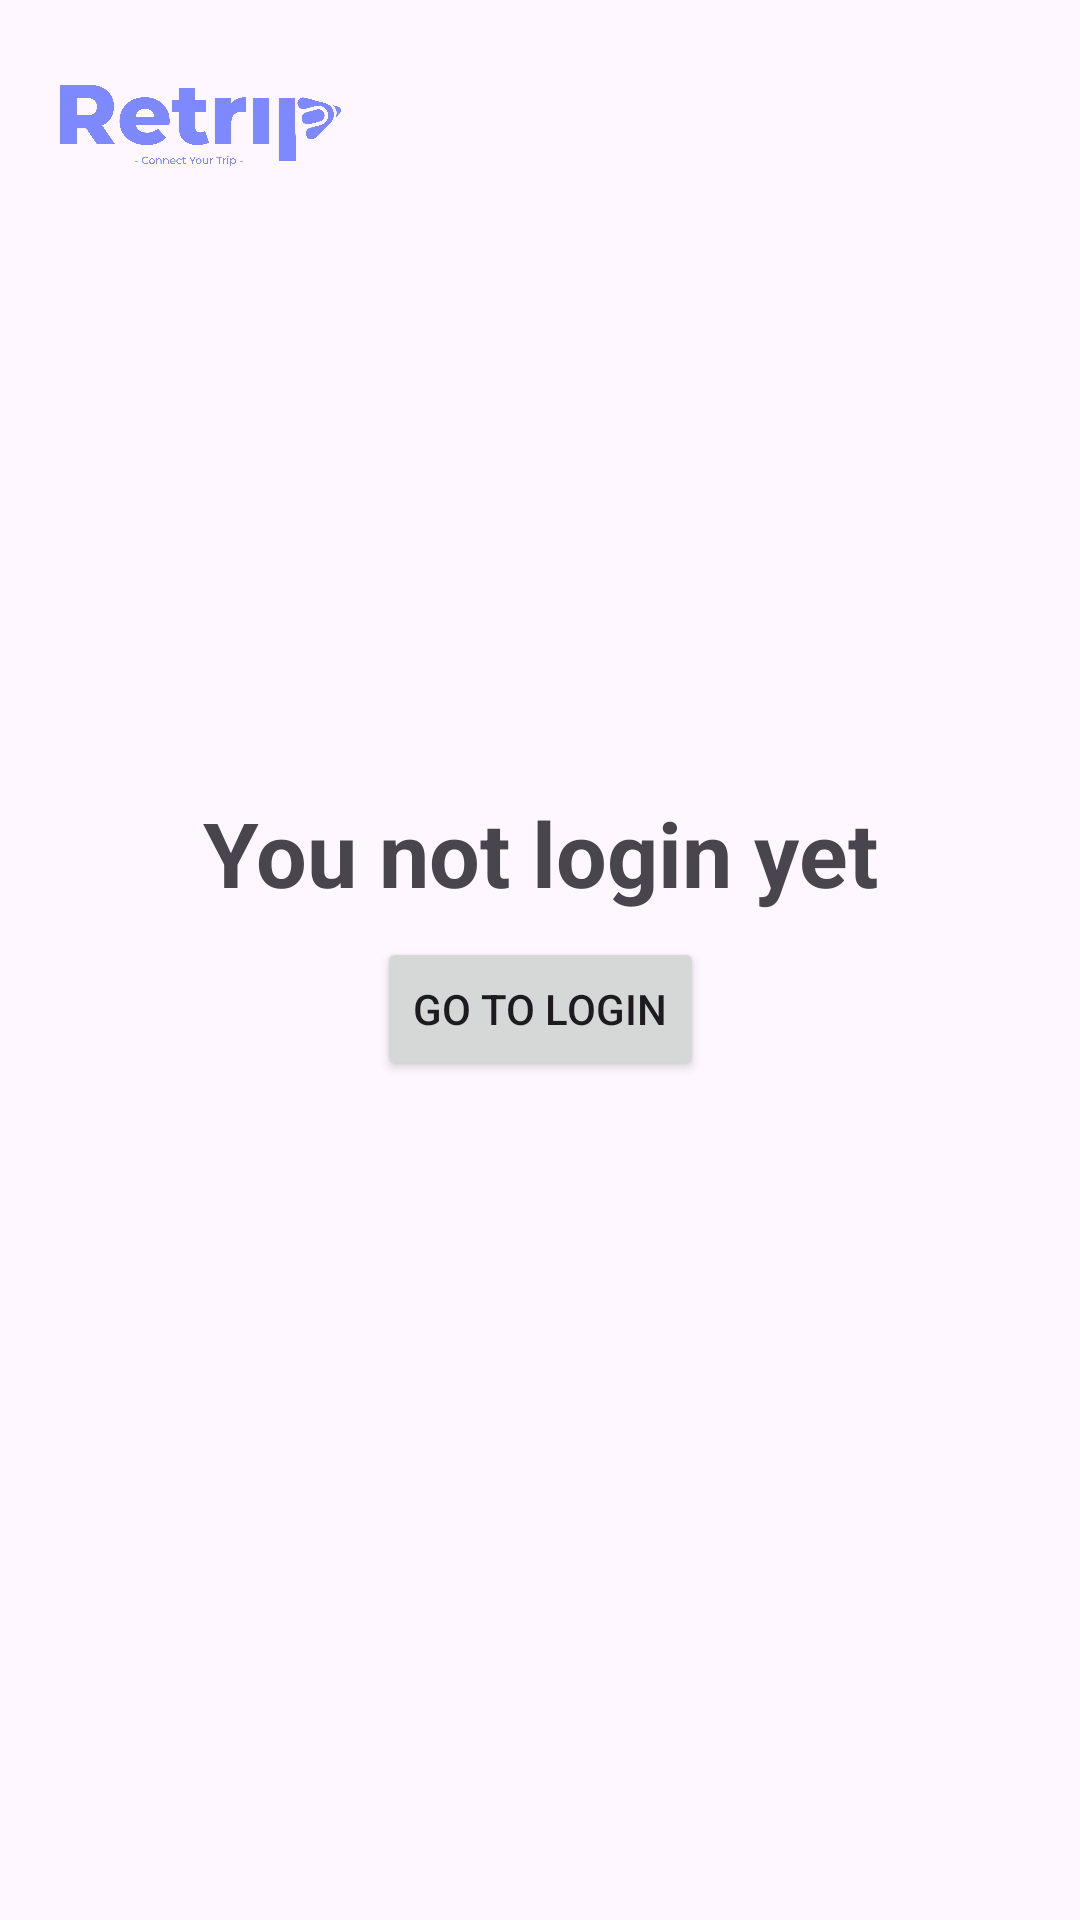

Reconstruct the res/layout file that produces this screen, plus the resources it refers to.
<!-- AndroidManifest.xml: application theme Theme.RetripApp -->
<!-- res/layout/fragment_account_no_login.xml -->
<?xml version="1.0" encoding="utf-8"?>
<FrameLayout xmlns:android="http://schemas.android.com/apk/res/android"
    xmlns:app="http://schemas.android.com/apk/res-auto"
    xmlns:tools="http://schemas.android.com/tools"
    android:layout_width="match_parent"
    android:layout_height="match_parent"
    tools:context=".ui.fragment.AccountNoLogin">
    <androidx.constraintlayout.widget.ConstraintLayout
        android:layout_width="match_parent"
        android:layout_height="match_parent">

        <ImageView
            android:layout_width="100dp"
            android:layout_height="50dp"
            android:layout_marginStart="16dp"
            android:layout_marginTop="16dp"
            android:scaleType="fitCenter"
            android:src="@drawable/logo_retrip_text"
            app:layout_constraintStart_toStartOf="parent"
            app:layout_constraintTop_toTopOf="parent" />

        <TextView
            android:id="@+id/textView4"
            android:layout_width="wrap_content"
            android:layout_height="wrap_content"
            android:text="You not login yet"
            android:textSize="30sp"
            android:textStyle="bold"
            app:layout_constraintBottom_toBottomOf="parent"
            app:layout_constraintEnd_toEndOf="parent"
            app:layout_constraintStart_toStartOf="parent"
            app:layout_constraintTop_toTopOf="parent"
            app:layout_constraintVertical_bias="0.44" />

        <Button
            android:id="@+id/button_inLogin"
            android:layout_width="wrap_content"
            android:layout_height="wrap_content"
            android:layout_marginTop="8dp"
            android:text="Go to login"
            app:layout_constraintEnd_toEndOf="@+id/textView4"
            app:layout_constraintStart_toStartOf="@+id/textView4"
            app:layout_constraintTop_toBottomOf="@+id/textView4" />

    </androidx.constraintlayout.widget.ConstraintLayout>
</FrameLayout>
<!-- resources referenced by this layout -->
<resources>
  <!-- drawable logo_retrip_text: png bitmap (drawable, 52771 bytes) -->
  <style name="Theme.RetripApp" parent="Base.Theme.RetripApp" />
  <style name="Base.Theme.RetripApp" parent="Theme.Material3.DayNight.NoActionBar">
          
          
      </style>
</resources>
